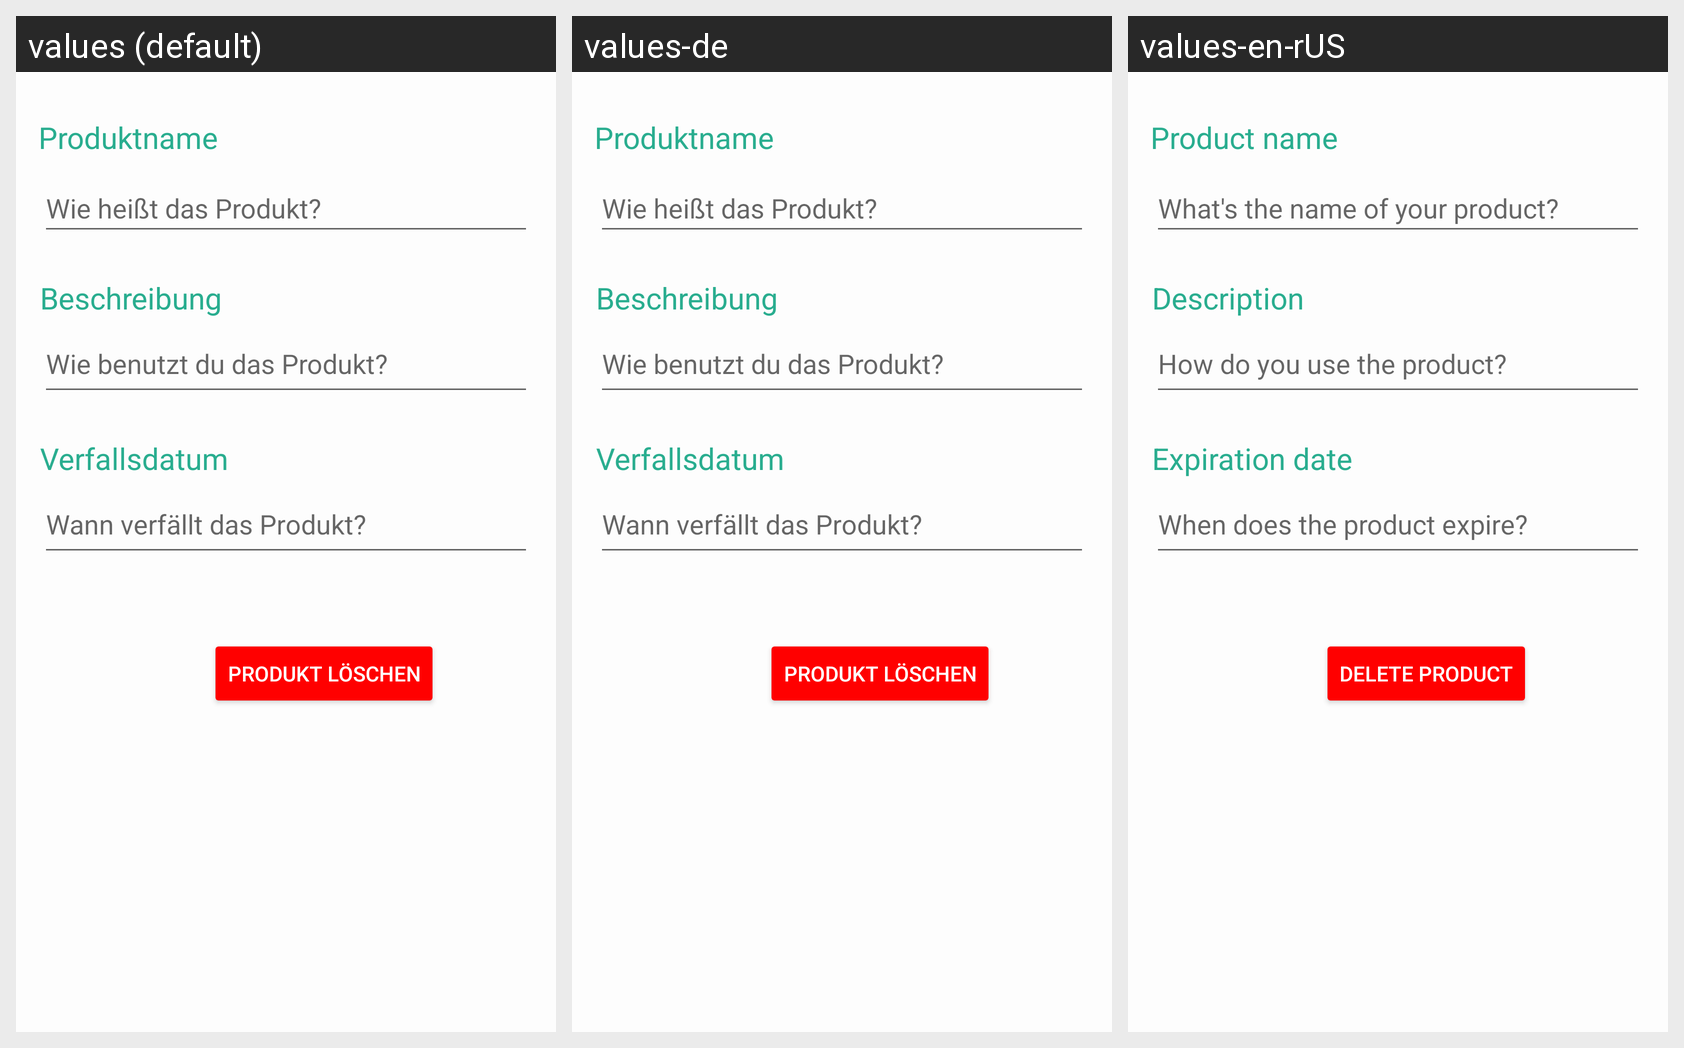

This grid shows one Android layout under several languages. Give, for every string resource on the screen, its name, the default text and each shown locale's text.
Android screen res/layout/content_edit.xml rendered under 3 locales, left to right: values (default), values-de, values-en-rUS. Device: Nexus 5 (rendered at 1080×1920; each locale shown at half size, 540×960, under a caption strip naming it); theme DayTheme.
Strings drawn on this screen, with the default value and each locale's value (text and hints the layout hard-codes, and strings that could not be matched under every locale, appear in the picture but are not listed):

delete
  values: Produkt löschen
  values-de: Produkt löschen
  values-en-rUS: Delete product

noteBeschreibung
  values: Wie benutzt du das Produkt?
  values-de: Wie benutzt du das Produkt?
  values-en-rUS: How do you use the product?

noteVerfallsdatum
  values: Wann verfällt das Produkt?
  values-de: Wann verfällt das Produkt?
  values-en-rUS: When does the product expire?

noteTitle
  values: Wie heißt das Produkt?
  values-de: Wie heißt das Produkt?
  values-en-rUS: What's the name of your product?

verfallsdatum
  values: Verfallsdatum
  values-de: Verfallsdatum
  values-en-rUS: Expiration date

beschreibung
  values: Beschreibung
  values-de: Beschreibung
  values-en-rUS: Description

titel_titel
  values: Produktname
  values-de: Produktname
  values-en-rUS: Product name
